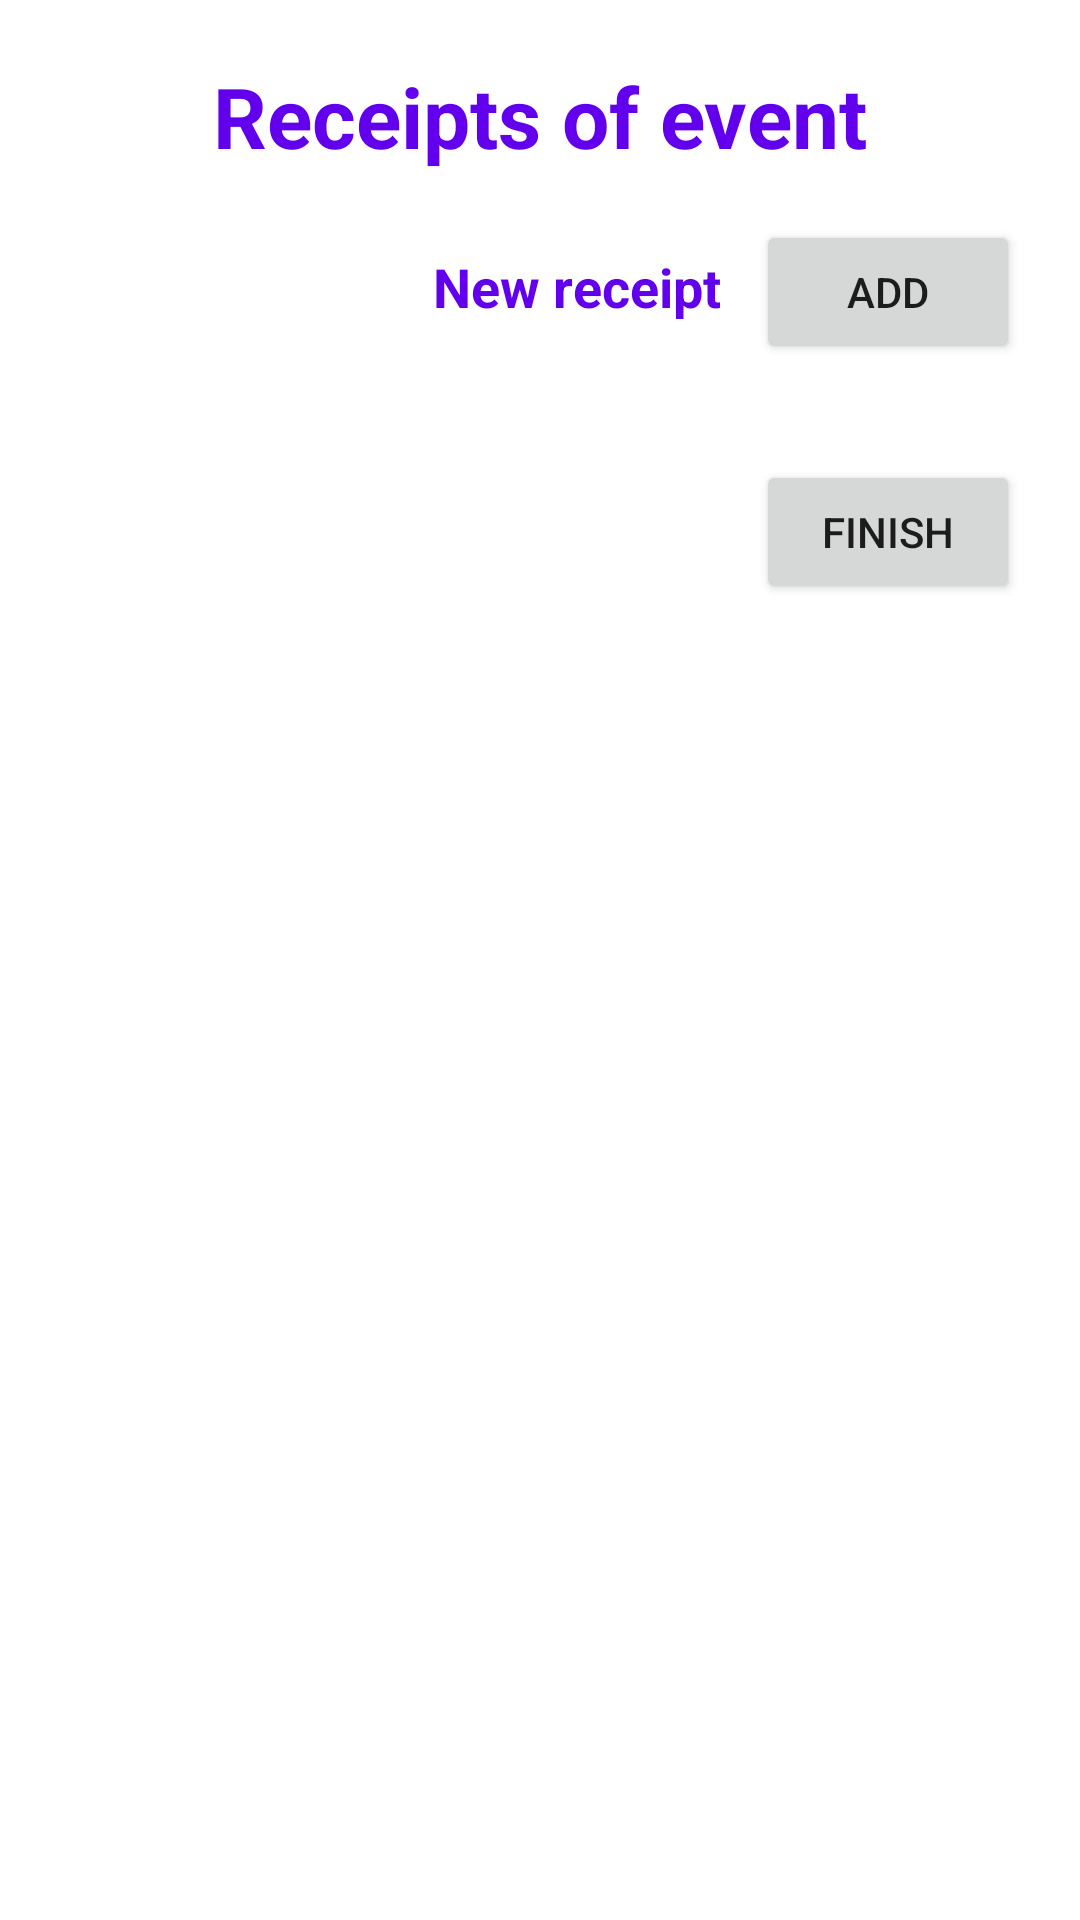

Produce the Android XML layout that renders to this screen, including the resource entries it uses.
<!-- AndroidManifest.xml: application theme Theme.ChequeCalculator -->
<!-- res/layout/fragment_new_event_receipts.xml -->
<?xml version="1.0" encoding="utf-8"?>
<androidx.constraintlayout.widget.ConstraintLayout xmlns:android="http://schemas.android.com/apk/res/android"
    android:layout_width="match_parent"
    android:layout_height="match_parent"
    xmlns:app="http://schemas.android.com/apk/res-auto"
    xmlns:tools="http://schemas.android.com/tools"
    tools:context=".ui.newevent.NewEventReceiptsFragment"
    android:padding="@dimen/screen_padding">

    <TextView
        android:id="@+id/ne_receipts_tv_title"
        android:layout_width="wrap_content"
        android:layout_height="wrap_content"
        app:layout_constraintStart_toStartOf="parent"
        app:layout_constraintEnd_toEndOf="parent"
        app:layout_constraintTop_toTopOf="parent"
        style="@style/BaseText.H1"
        android:text="@string/ne_receipts_tv_title" />

    <LinearLayout
        android:id="@+id/ne_receipts_ll_add"
        android:layout_width="match_parent"
        android:layout_height="wrap_content"
        app:layout_constraintTop_toBottomOf="@id/ne_receipts_tv_title"
        android:layout_marginTop="@dimen/margin_vertical"
        android:orientation="horizontal"
        android:layoutDirection="rtl">

        <Button
            android:id="@+id/ne_receipts_b_add"
            android:layout_width="wrap_content"
            android:layout_height="wrap_content"
            android:text="@string/button_add" />

        <TextView
            android:id="@+id/ne_receipts_tv_add"
            android:layout_width="match_parent"
            android:layout_height="wrap_content"
            style="@style/BaseText.H4"
            android:text="@string/ne_receipts_tv_add"
            android:textAlignment="viewStart"
            android:layout_marginStart="@dimen/margin_horizontal" />

    </LinearLayout>

    <androidx.recyclerview.widget.RecyclerView
        android:id="@+id/ne_receipts_rv_receipts"
        android:layout_width="match_parent"
        android:layout_height="wrap_content"
        app:layout_constraintTop_toBottomOf="@id/ne_receipts_ll_add"
        android:layout_marginVertical="@dimen/margin_vertical"
        android:orientation="vertical"
        tools:listitem="@layout/item_single_button_title"/>

    <Button
        android:id="@+id/ne_receipts_b_finish"
        android:layout_width="wrap_content"
        android:layout_height="wrap_content"
        app:layout_constraintEnd_toEndOf="parent"
        app:layout_constraintTop_toBottomOf="@id/ne_receipts_rv_receipts"
        android:layout_marginTop="@dimen/margin_vertical"
        android:text="@string/button_finish" />

</androidx.constraintlayout.widget.ConstraintLayout>
<!-- res/layout/item_single_button_title.xml (included above) -->
<?xml version="1.0" encoding="utf-8"?>
<androidx.cardview.widget.CardView xmlns:android="http://schemas.android.com/apk/res/android"
    xmlns:tools="http://schemas.android.com/tools"
    android:layout_width="match_parent"
    android:layout_height="wrap_content"
    android:layout_margin="@dimen/rv_item_margin"
    style="@style/Card">

    <LinearLayout
        android:layout_width="match_parent"
        android:layout_height="match_parent"
        android:orientation="horizontal"
        android:layoutDirection="rtl"
        android:paddingHorizontal="@dimen/margin_horizontal"
        android:background="?attr/colorPrimary">

        <Button
            android:id="@+id/isb_b_action"
            android:layout_width="wrap_content"
            android:layout_height="wrap_content"
            android:backgroundTint="?attr/colorPrimaryVariant"
            android:textColor="?attr/colorOnPrimary"
            tools:text="Perform" />

        <TextView
            android:id="@+id/isb_tv_title"
            android:layout_width="match_parent"
            android:layout_height="wrap_content"
            tools:text="Some very very long text"
            style="@style/BaseText.H4"
            android:textColor="?attr/colorOnPrimary"
            android:maxLines="1"
            android:ellipsize="end" />

    </LinearLayout>

</androidx.cardview.widget.CardView>
<!-- resources referenced by this layout -->
<resources>
  <dimen name="margin_horizontal">12dp</dimen>
  <dimen name="margin_vertical">16dp</dimen>
  <dimen name="rv_item_margin">4dp</dimen>
  <dimen name="screen_padding">20dp</dimen>
  <string name="button_add">Add</string>
  <string name="button_finish">Finish</string>
  <string name="ne_receipts_tv_add">New receipt</string>
  <string name="ne_receipts_tv_title">Receipts of event</string>
  <style name="BaseText.H1">
          <item name="android:textSize">28sp</item>
      </style>
  <style name="BaseText.H4">
          <item name="android:textSize">18sp</item>
      </style>
  <style name="Card">
          <item name="cardCornerRadius">8dp</item>
      </style>
  <style name="Theme.ChequeCalculator" parent="Theme.MaterialComponents.DayNight.DarkActionBar">
          <item name="colorPrimary">@color/purple_500</item>
          <item name="colorPrimaryVariant">@color/purple_700</item>
          <item name="colorOnPrimary">@color/white</item>
  
          <item name="colorSecondary">@color/teal_200</item>
          <item name="colorSecondaryVariant">@color/teal_700</item>
          <item name="colorOnSecondary">@color/black</item>
  
          <item name="android:statusBarColor">?attr/colorPrimaryVariant</item>
      </style>
  <color name="purple_500">#FF6200EE</color>
  <color name="purple_700">#FF3700B3</color>
  <color name="white">#FFFFFFFF</color>
  <color name="teal_200">#FF03DAC5</color>
  <color name="teal_700">#FF018786</color>
  <color name="black">#FF000000</color>
</resources>
